pico-8 play session: no input (idle), after a click and taps of 🅾, ❎, 🅾+❎, 🅾 in the second before t = 0

[t = 1 s] idle ~1s (no d-pad/buttons)
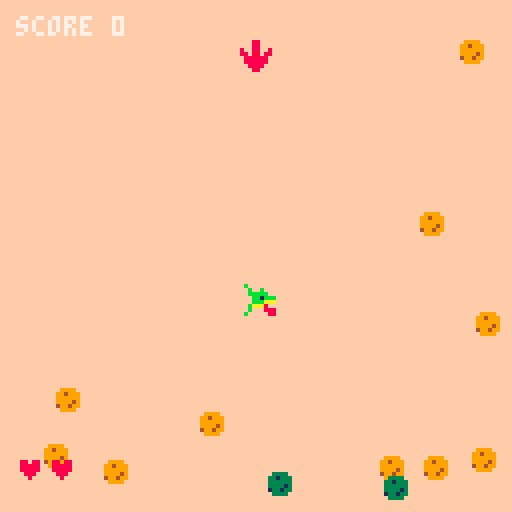
[t = 2 s] idle ~2s (no d-pad/buttons)
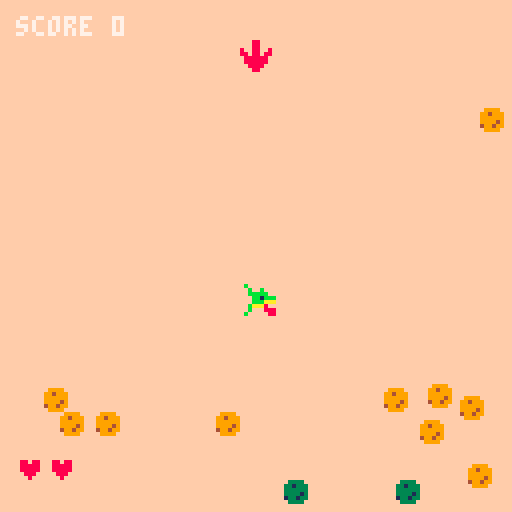
[t = 6 s] idle ~6s (no d-pad/buttons)
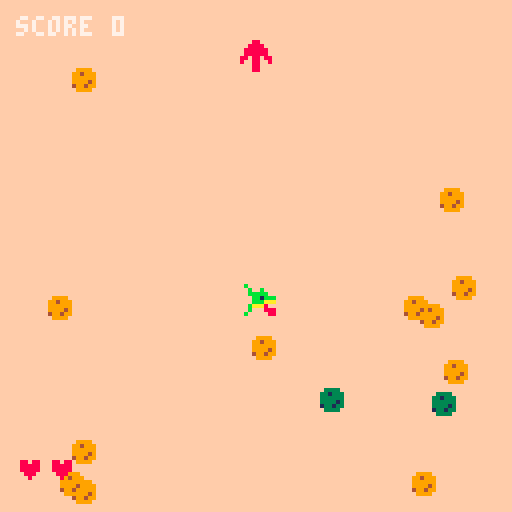
[t = 8 s] idle ~8s (no d-pad/buttons)
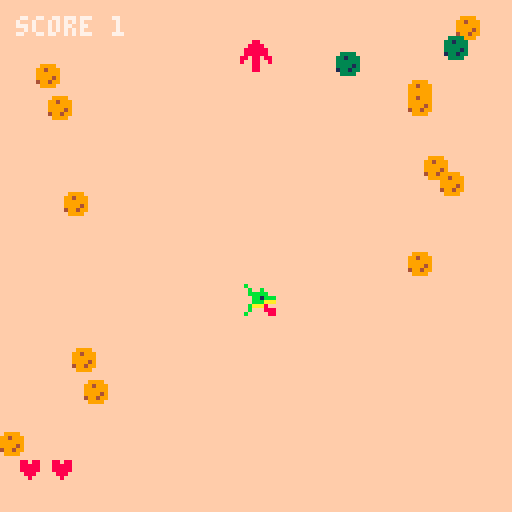

pico-8 cartridge
version 43
__lua__
-- gravookies
-- "gravity is broken"

function _init()
    score=0
    lives=3
    game_over=false

    player={
        x=64,
        y=64,
        dx=0,
        dy=0,
        r=3,
        accel=.25,
        maxspd=2.2,
        friction=.82,
        inv=0,
        face=1
    }

    good={}
    bad={}

    gravity_dirs={
        {x=0,y=1},
        {x=1,y=0},
        {x=0,y=-1},
        {x=-1,y=0}
    }

    gravity=gravity_dirs[1]
    gravity_timer=180
    gravity_warning=60

    -- starting objects
    for i=1,8 do
        spawn_good()
    end

    for i=1,3 do
        spawn_bad()
    end

    spawn_timer=0
end


function _update()
    if game_over then
        if btnp(4) or btnp(5) then
            _init()
        end
        return
    end

    update_player()
    update_objects()
    update_gravity()

    if player.inv>0 then
        player.inv-=1
    end

    -- gradually add more objects
    spawn_timer-=1

    if spawn_timer<=0 then
        spawn_good()

        -- occasionally add another danger
        if score>=10 and rnd(1)<.35 then
            spawn_bad()
        end

        spawn_timer=get_spawn_rate()
    end
end


-- player movement

function update_player()
    local ax=0
    local ay=0

    if btn(0) then 
        ax-=1
        player.face=-1
    end
    if btn(1) then 
        ax+=1
        player.face=1 
    end
    if btn(2) 
        then ay-=1 
    end
    if btn(3) 
        then ay+=1 
    end

    player.dx+=ax*player.accel
    player.dy+=ay*player.accel

    -- friction
    if ax==0 then
        player.dx*=player.friction
    end

    if ay==0 then
        player.dy*=player.friction
    end

    -- speed limit
    player.dx=mid(-player.maxspd,player.dx,player.maxspd)
    player.dy=mid(-player.maxspd,player.dy,player.maxspd)

    player.x+=player.dx
    player.y+=player.dy

    -- screen boundaries
    if player.x<3 then
        player.x=3
        player.dx=0
    end

    if player.x>124 then
        player.x=124
        player.dx=0
    end

    if player.y<3 then
        player.y=3
        player.dy=0
    end

    if player.y>124 then
        player.y=124
        player.dy=0
    end
end


-- object physics

function update_objects()
    for p in all(good) do
        move_object(p)

        if distance(player.x,player.y,p.x,p.y)<player.r+p.r then
            score+=1
            sfx(00)
            del(good,p)
        end
    end

    for p in all(bad) do
        move_object(p)

        if player.inv<=0 and
           distance(player.x,player.y,p.x,p.y)<player.r+p.r then

            lives-=1
            sfx(01)
            del(bad,p)
            player.inv=90

            -- knock player away
            local dx=player.x-p.x
            local dy=player.y-p.y
            local d=max(1,sqrt(dx*dx+dy*dy))

            player.dx=dx/d*2.5
            player.dy=dy/d*2.5

            if lives<=0 then
                game_over=true
            end
        end
    end
end


function move_object(p)
    -- gravity accelerates objects
    p.dx+=gravity.x*p.g
    p.dy+=gravity.y*p.g

    -- speed limit
    p.dx=mid(-p.maxspd,p.dx,p.maxspd)
    p.dy=mid(-p.maxspd,p.dy,p.maxspd)

    p.x+=p.dx
    p.y+=p.dy

    -- bounce off walls
    if p.x<p.r then
        p.x=p.r
        p.dx=abs(p.dx)
    elseif p.x>127-p.r then
        p.x=127-p.r
        p.dx=-abs(p.dx)
    end

    if p.y<p.r then
        p.y=p.r
        p.dy=abs(p.dy)
    elseif p.y>127-p.r then
        p.y=127-p.r
        p.dy=-abs(p.dy)
    end

    -- friction keeps things from becoming impossibly fast
    p.dx*=.995
    p.dy*=.995
end


-- gravity

function update_gravity()
    gravity_timer-=1

    if gravity_timer<=0 then
        -- pick a new direction
        local old=gravity
        local new=gravity_dirs[flr(rnd(4))+1]

        -- avoid immediately picking the same direction
        while new==old do
            new=gravity_dirs[flr(rnd(4))+1]
        end

        gravity=new
        gravity_timer=get_gravity_time()
    end
end


function get_gravity_time()
    if score>=40 then
        return 90
    elseif score>=25 then
        return 120
    elseif score>=15 then
        return 150
    elseif score>=5 then
        return 165
    else
        return 180
    end
end


function get_spawn_rate()
    if score>=40 then
        return 20
    elseif score>=25 then
        return 28
    elseif score>=15 then
        return 36
    elseif score>=5 then
        return 45
    else
        return 60
    end
end


-- spawning

function spawn_good()
    local p=random_spawn()

    add(good,{
        x=p.x,
        y=p.y,
        dx=rnd(.4)-.2,
        dy=rnd(.4)-.2,
        r=2,
        g=.025,
        maxspd=1.8
    })
end


function spawn_bad()
    local p=random_spawn()

    add(bad,{
        x=p.x,
        y=p.y,
        dx=rnd(.5)-.25,
        dy=rnd(.5)-.25,
        r=3,
        g=.035,
        maxspd=2.1
    })
end


function random_spawn()
    local x=rnd(120)+4
    local y=rnd(120)+4

    -- don't spawn directly on the player
    while distance(x,y,player.x,player.y)<20 do
        x=rnd(120)+4
        y=rnd(120)+4
    end

    return {x=x,y=y}
end


function distance(x1,y1,x2,y2)
    local dx=x1-x2
    local dy=y1-y2
    return sqrt(dx*dx+dy*dy)
end


-- drawing

function _draw()
    cls(1)

    draw_arena()
    draw_objects()
    draw_player()
    draw_ui()

    if game_over then
        draw_game_over()
    end
end


function draw_arena()
    -- background
    map(0,0,0,0,16,16)

    -- gravity indicator
    draw_gravity()
end


function draw_gravity()
    local gx=64
    local gy=14

    if gravity_timer<60 then
        -- flashing warning
        if flr(gravity_timer/5)%2==0 then
            print("warning!",43,2,8)
        end
    end

    if gravity.x == 1 then
        spr(5, gx - 4, gy - 4, 1, 1, false, false)
    elseif gravity.x == -1 then
        spr(5, gx - 4, gy - 4, 1, 1, true, false)
    elseif gravity.y == 1 then
        spr(6, gx - 4, gy - 4, 1, 1, false, true)
    elseif gravity.y == -1 then
        spr(6, gx - 4, gy - 4, 1, 1, false, false)
    end
end


function draw_objects()
    -- good object
    for p in all(good) do
        spr(4,p.x-4,p.y-4)
    end

    -- bad object
    for p in all(bad) do
        spr(3,p.x-4,p.y-4)
    end
end


function draw_player()
    -- blink while invincible
    if player.inv>0 and flr(player.inv/5)%2==0 then
        return
    end
    
    if player.face==1 then
        spr(2,player.x-4,player.y-4)
    else
        spr(2,player.x-4,player.y-4,1,1,true)
    end
end


function draw_ui()
    print("score "..score,4,4,7)

    -- hearts
    for i=1,3 do
        if i<=lives then
            print("♥",4+(i-1)*8,115,8)
        end
    end

    -- gravity status
    if gravity_timer<60 then
        local n=ceil(gravity_timer/30)
        print(n,123,4,8)
    end
end


function draw_game_over()
    rectfill(18,45,109,82,0)
    rect(18,45,109,82,8)

    print("oops! game over",31,51,8)
    print("score: "..score,46,61,7)
    print("press ❎/🅾️",38,71,6)
end


function ceil(n)
    return -flr(-n)
end
__gfx__
00000000ffffffffb000000000000000000000000088000000088000000000000000000000000000000000000000000000000000000000000000000000000000
00000000ffffffff0b00b00000333300009999000008880000888800000000000000000000000000000000000000000000000000000000000000000000000000
00700700ffffffff0bbbbb0003313330099499900000888008888880000000000000000000000000000000000000000000000000000000000000000000000000
00077000ffffffff00bb1bbb03333330099999908888888808888880000000000000000000000000000000000000000000000000000000000000000000000000
00077000ffffffff00bbbaaa03333130099994908888888888088088000000000000000000000000000000000000000000000000000000000000000000000000
00700700ffffffff0baaa80001331330049949900000888080088008000000000000000000000000000000000000000000000000000000000000000000000000
00000000ffffffff0b00088800333300009999000008880000088000000000000000000000000000000000000000000000000000000000000000000000000000
00000000ffffffffb000008800000000000000000088000000088000000000000000000000000000000000000000000000000000000000000000000000000000
__map__
0101010101010101010101010101010100000000000000000000000000000000000000000000000000000000000000000000000000000000000000000000000000000000000000000000000000000000000000000000000000000000000000000000000000000000000000000000000000000000000000000000000000000000
0101010101010101010101010101010100000000000000000000000000000000000000000000000000000000000000000000000000000000000000000000000000000000000000000000000000000000000000000000000000000000000000000000000000000000000000000000000000000000000000000000000000000000
0101010101010101010101010101010100000000000000000000000000000000000000000000000000000000000000000000000000000000000000000000000000000000000000000000000000000000000000000000000000000000000000000000000000000000000000000000000000000000000000000000000000000000
0101010101010101010101010101010100000000000000000000000000000000000000000000000000000000000000000000000000000000000000000000000000000000000000000000000000000000000000000000000000000000000000000000000000000000000000000000000000000000000000000000000000000000
0101010101010101010101010101010100000000000000000000000000000000000000000000000000000000000000000000000000000000000000000000000000000000000000000000000000000000000000000000000000000000000000000000000000000000000000000000000000000000000000000000000000000000
0101010101010101010101010101010100000000000000000000000000000000000000000000000000000000000000000000000000000000000000000000000000000000000000000000000000000000000000000000000000000000000000000000000000000000000000000000000000000000000000000000000000000000
0101010101010101010101010101010100000000000000000000000000000000000000000000000000000000000000000000000000000000000000000000000000000000000000000000000000000000000000000000000000000000000000000000000000000000000000000000000000000000000000000000000000000000
0101010101010101010101010101010100000000000000000000000000000000000000000000000000000000000000000000000000000000000000000000000000000000000000000000000000000000000000000000000000000000000000000000000000000000000000000000000000000000000000000000000000000000
0101010101010101010101010101010100000000000000000000000000000000000000000000000000000000000000000000000000000000000000000000000000000000000000000000000000000000000000000000000000000000000000000000000000000000000000000000000000000000000000000000000000000000
0101010101010101010101010101010100000000000000000000000000000000000000000000000000000000000000000000000000000000000000000000000000000000000000000000000000000000000000000000000000000000000000000000000000000000000000000000000000000000000000000000000000000000
0101010101010101010101010101010100000000000000000000000000000000000000000000000000000000000000000000000000000000000000000000000000000000000000000000000000000000000000000000000000000000000000000000000000000000000000000000000000000000000000000000000000000000
0101010101010101010101010101010100000000000000000000000000000000000000000000000000000000000000000000000000000000000000000000000000000000000000000000000000000000000000000000000000000000000000000000000000000000000000000000000000000000000000000000000000000000
0101010101010101010101010101010100000000000000000000000000000000000000000000000000000000000000000000000000000000000000000000000000000000000000000000000000000000000000000000000000000000000000000000000000000000000000000000000000000000000000000000000000000000
0101010101010101010101010101010100000000000000000000000000000000000000000000000000000000000000000000000000000000000000000000000000000000000000000000000000000000000000000000000000000000000000000000000000000000000000000000000000000000000000000000000000000000
0101010101010101010101010101010100000000000000000000000000000000000000000000000000000000000000000000000000000000000000000000000000000000000000000000000000000000000000000000000000000000000000000000000000000000000000000000000000000000000000000000000000000000
0101010101010101010101010101010100000000000000000000000000000000000000000000000000000000000000000000000000000000000000000000000000000000000000000000000000000000000000000000000000000000000000000000000000000000000000000000000000000000000000000000000000000000
